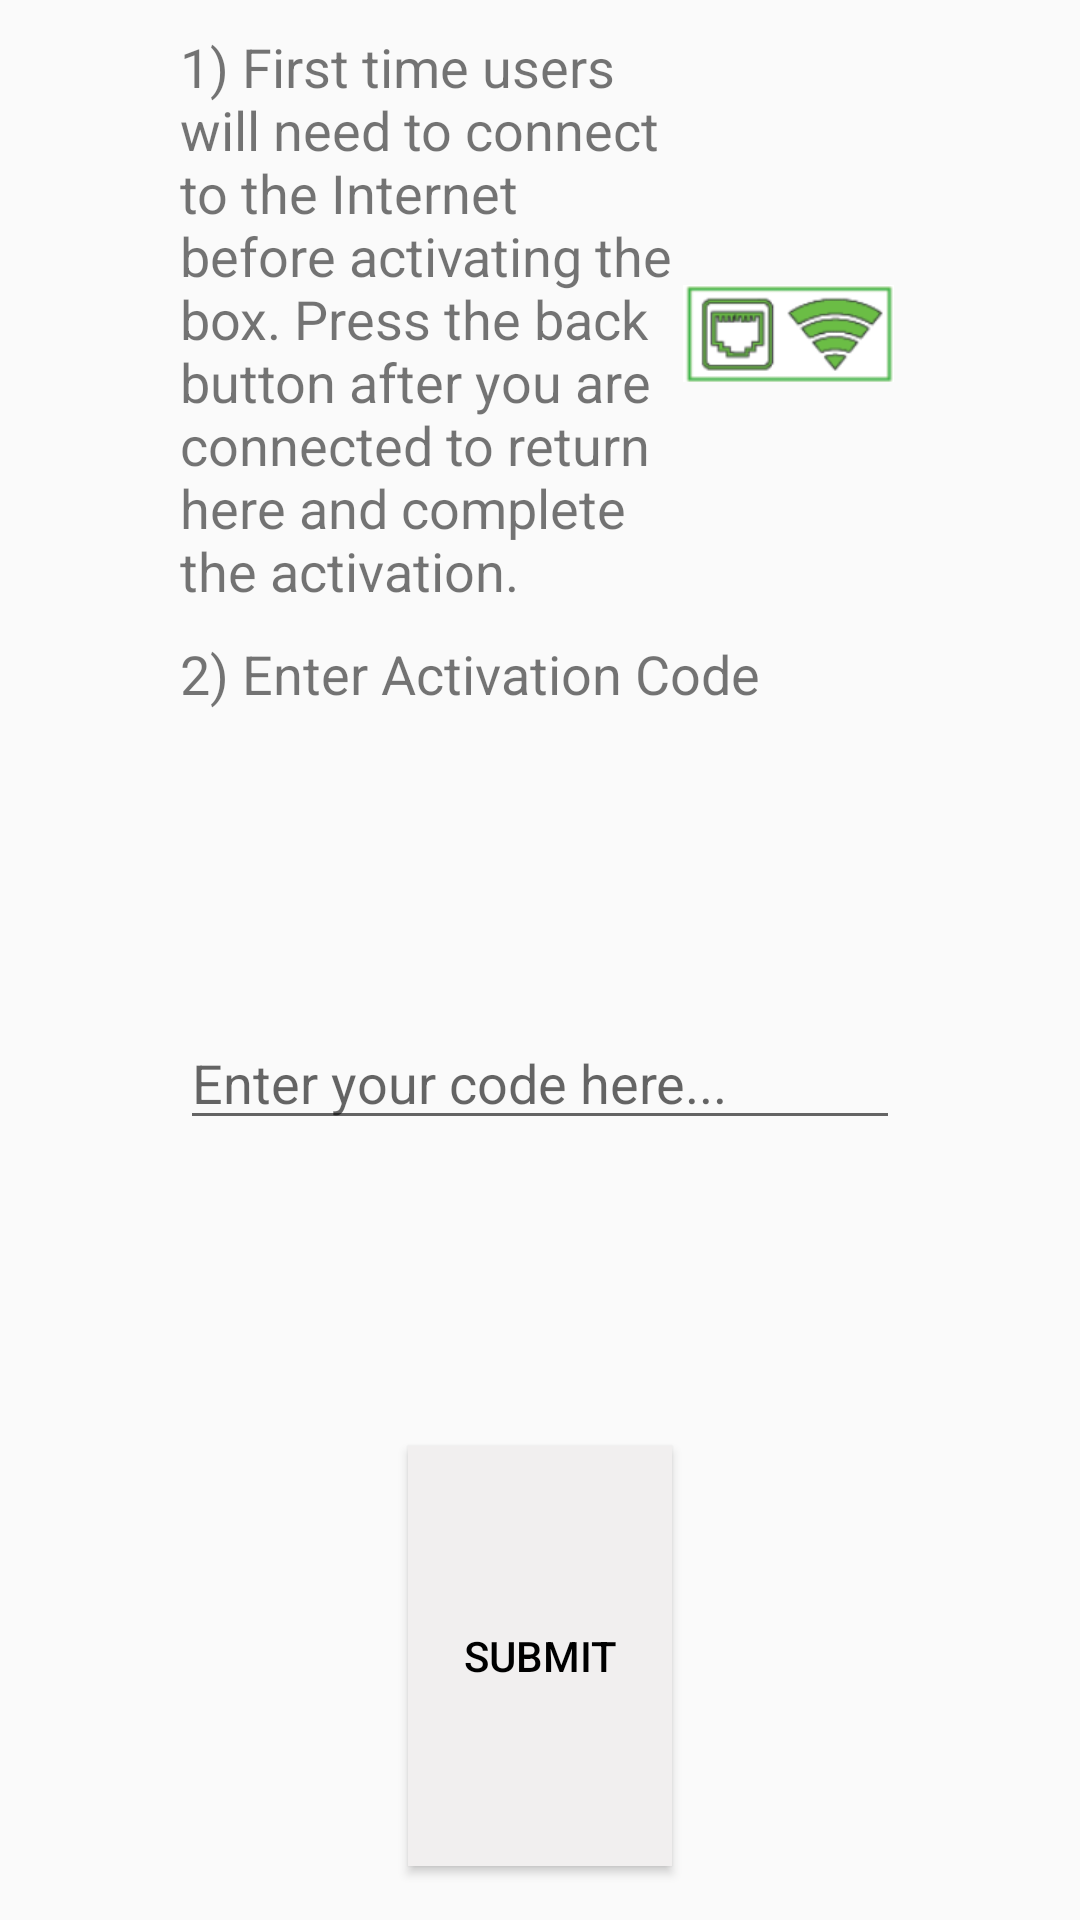

Android layout source for this screen:
<!-- AndroidManifest.xml: application theme AppTheme -->
<!-- res/layout/text_inpu_password.xml -->
<?xml version="1.0" encoding="utf-8"?>
<LinearLayout xmlns:android="http://schemas.android.com/apk/res/android"
    android:layout_width="match_parent"
    android:layout_height="wrap_content"
    android:paddingStart="60dp"
    android:paddingTop="10dp"
    android:paddingEnd="60dp"
    android:paddingBottom="10dp"
    android:orientation="vertical">

    <LinearLayout
        android:layout_width="match_parent"
        android:layout_height="wrap_content"
        android:orientation="horizontal">

        <TextView
            android:id="@+id/tvLabel"
            android:layout_width="match_parent"
            android:layout_height="wrap_content"
            android:layout_weight="1"
            android:layout_alignParentTop="true"
            android:layout_centerHorizontal="true"
            android:layout_marginBottom="10dp"
            android:text="1) First time users will need to connect to the Internet before activating the box. Press the back button after you are connected to return here and complete the activation."
            android:textSize="18sp" />

        <ImageView
            android:id="@+id/ivWifiStateBtn"
            android:padding="2dp"
            android:layout_width="wrap_content"
            android:layout_height="match_parent"
            android:layout_weight="1"
            android:focusable="true"
            android:src="@drawable/start_lan_wifi"
            android:background="@drawable/border_for_focus"/>

    </LinearLayout>

    <TextView
        android:id="@+id/tvLabel2"
        android:layout_width="match_parent"
        android:layout_height="wrap_content"
        android:layout_weight="1"
        android:layout_alignParentTop="true"
        android:layout_centerHorizontal="true"
        android:layout_marginBottom="10dp"
        android:text="2) Enter Activation Code"
        android:textSize="18sp" />

    <LinearLayout
        android:id="@+id/llPasswords"
        android:layout_weight="1"
        android:layout_width="match_parent"
        android:layout_height="wrap_content"
        android:layout_below="@+id/tvLabel"
        android:orientation="vertical">

        <EditText
            android:id="@+id/etPasswordCurrent"
            android:layout_width="match_parent"
            android:layout_height="wrap_content"
            android:layout_below="@+id/tvLabel"
            android:layout_centerHorizontal="true"
            android:layout_marginBottom="10dp"
            android:hint="Confirm your password"
            android:inputType="number"
            android:maxLines="1"
            android:singleLine="true"
            android:textColor="@color/main_red"
            android:visibility="gone" />

        <EditText
            android:id="@+id/etPassword"
            android:layout_width="match_parent"
            android:layout_height="wrap_content"
            android:layout_centerHorizontal="true"
            android:layout_marginBottom="10dp"
            android:hint="Enter your code here..."
            android:inputType="number"
            android:maxLines="1"
            android:focusedByDefault="true"
            android:singleLine="true"
            android:textColor="@color/main_red" />

        <EditText
            android:id="@+id/etPasswordConfirm"
            android:layout_width="match_parent"
            android:layout_height="wrap_content"
            android:layout_below="@+id/tvLabel"
            android:layout_centerHorizontal="true"
            android:layout_marginBottom="10dp"
            android:hint="Confirm your password"
            android:inputType="number"
            android:maxLines="1"
            android:singleLine="true"
            android:textColor="@color/main_red"
            android:visibility="gone" />
    </LinearLayout>

    <Button
        android:id="@+id/tvPwdBtn"
        android:layout_weight="1"
        android:layout_width="wrap_content"
        android:layout_height="wrap_content"
        android:layout_gravity="center"
        android:layout_below="@+id/llPasswords"
        android:layout_centerHorizontal="true"
        android:layout_marginBottom="8dp"
        android:background="@drawable/bg_dock_app"
        android:text="SUBMIT"
        android:textColor="#000" />

</LinearLayout>
<!-- resources referenced by this layout -->
<resources>
  <color name="main_red">#D50000</color>
  <!-- drawable bg_dock_app (drawable) -->
  <?xml version="1.0" encoding="utf-8"?>
  <selector xmlns:android="http://schemas.android.com/apk/res/android">
      <item android:state_focused="true">
          <layer-list>
              <item>
                  <shape android:shape="rectangle">
                      <solid android:color="#FFF1EFEF" />
                      <padding android:bottom="2dp" android:left="2dp" android:right="2dp" android:top="2dp" />
                  </shape>
              </item>
              <item>
                  <shape android:shape="rectangle">
                      <solid android:color="@color/main_red" />
                      <corners android:radius="0dp" />
                  </shape>
              </item>
          </layer-list>
      </item>
      <item>
          <shape android:shape="rectangle">
              <gradient android:angle="90" android:endColor="#F1EFEF" android:startColor="#F1EFEF" />
              <corners android:radius="0dp" />
          </shape>
      </item>
  </selector>
  <!-- drawable border_for_focus (drawable) -->
  <?xml version="1.0" encoding="utf-8"?>
  <selector xmlns:android="http://schemas.android.com/apk/res/android">
      <item android:state_focused="true">
          <shape android:shape="rectangle">
              <stroke android:width="2dip" android:color="#FF3030" />
          </shape>
      </item>
  </selector>
  <!-- drawable start_lan_wifi: png bitmap (drawable-v24, 6889 bytes) -->
  <style name="AppTheme" parent="Theme.AppCompat.Light.NoActionBar">
          
          <item name="colorPrimary">@color/colorPrimary</item>
          <item name="colorPrimaryDark">@color/colorPrimaryDark</item>
          <item name="colorAccent">@color/colorAccent</item>
      </style>
  <color name="colorPrimary">#008577</color>
  <color name="colorPrimaryDark">#00574B</color>
  <color name="colorAccent">#D81B60</color>
</resources>
